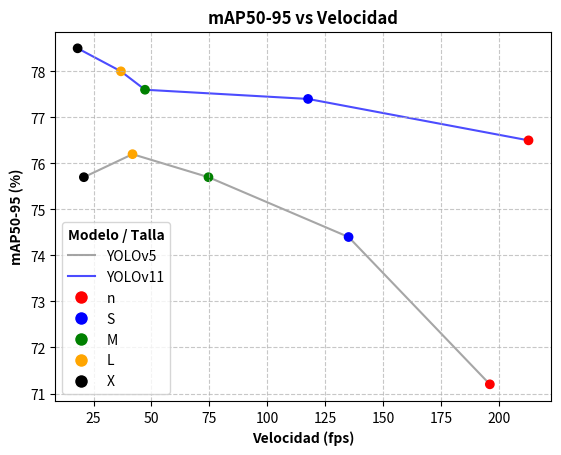

Recreate this plot in Python.
import matplotlib.pyplot as plt
import numpy as np

mAP5095 = [71.2,74.4,75.7,76.2,75.7]
speed = [196.1,135.1,74.6,41.8,20.8]


mAP5095_11 = [76.5,77.4,77.6,78.0,78.5]
speed_11 = [212.8,117.6,47.2,36.8,18.1]


talla = ['n','S','M','L','X'] 


colors = {'n': 'red', 'S': 'blue', 'M': 'green','L':'orange','X':'black'}

fig, ax = plt.subplots()

line1, =ax.plot(speed, mAP5095, linestyle='-', color='gray', alpha=0.7, zorder=1)
scatter1 = ax.scatter(speed,mAP5095 , c = [colors[k] for k in talla])

line2, =ax.plot(speed_11, mAP5095_11, linestyle='-', color='blue', alpha=0.7, zorder=1)
scatter2 = ax.scatter(speed_11,mAP5095_11 , c = [colors[k] for k in talla])

scatter_legend_labels = colors.keys()
scatter_legend_handles = [plt.Line2D([0], [0], marker='o', color='w', markerfacecolor=colors[label], markersize=10)
                           for label in scatter_legend_labels]


line_handles = [line1, line2]  
line_labels = ['YOLOv5', 'YOLOv11'] 
scatter_handles = scatter_legend_handles
scatter_labels = list(scatter_legend_labels)


legend_labels = colors.keys()
legend_handles = [plt.Line2D([0], [0], marker='o', color='w', markerfacecolor=colors[label], markersize=10)
                  for label in legend_labels]


ax.legend(line_handles + scatter_handles, line_labels + scatter_labels,
          title="Modelo / Talla", title_fontproperties={'weight': 'bold'}, loc="lower left")

ax.grid(True, linestyle='--', alpha=0.7,zorder=0)




plt.ylabel('mAP50-95 (%)', fontweight='bold')
plt.xlabel('Velocidad (fps)', fontweight='bold')
plt.title('mAP50-95 vs Velocidad', fontweight='bold')

plt.show()
